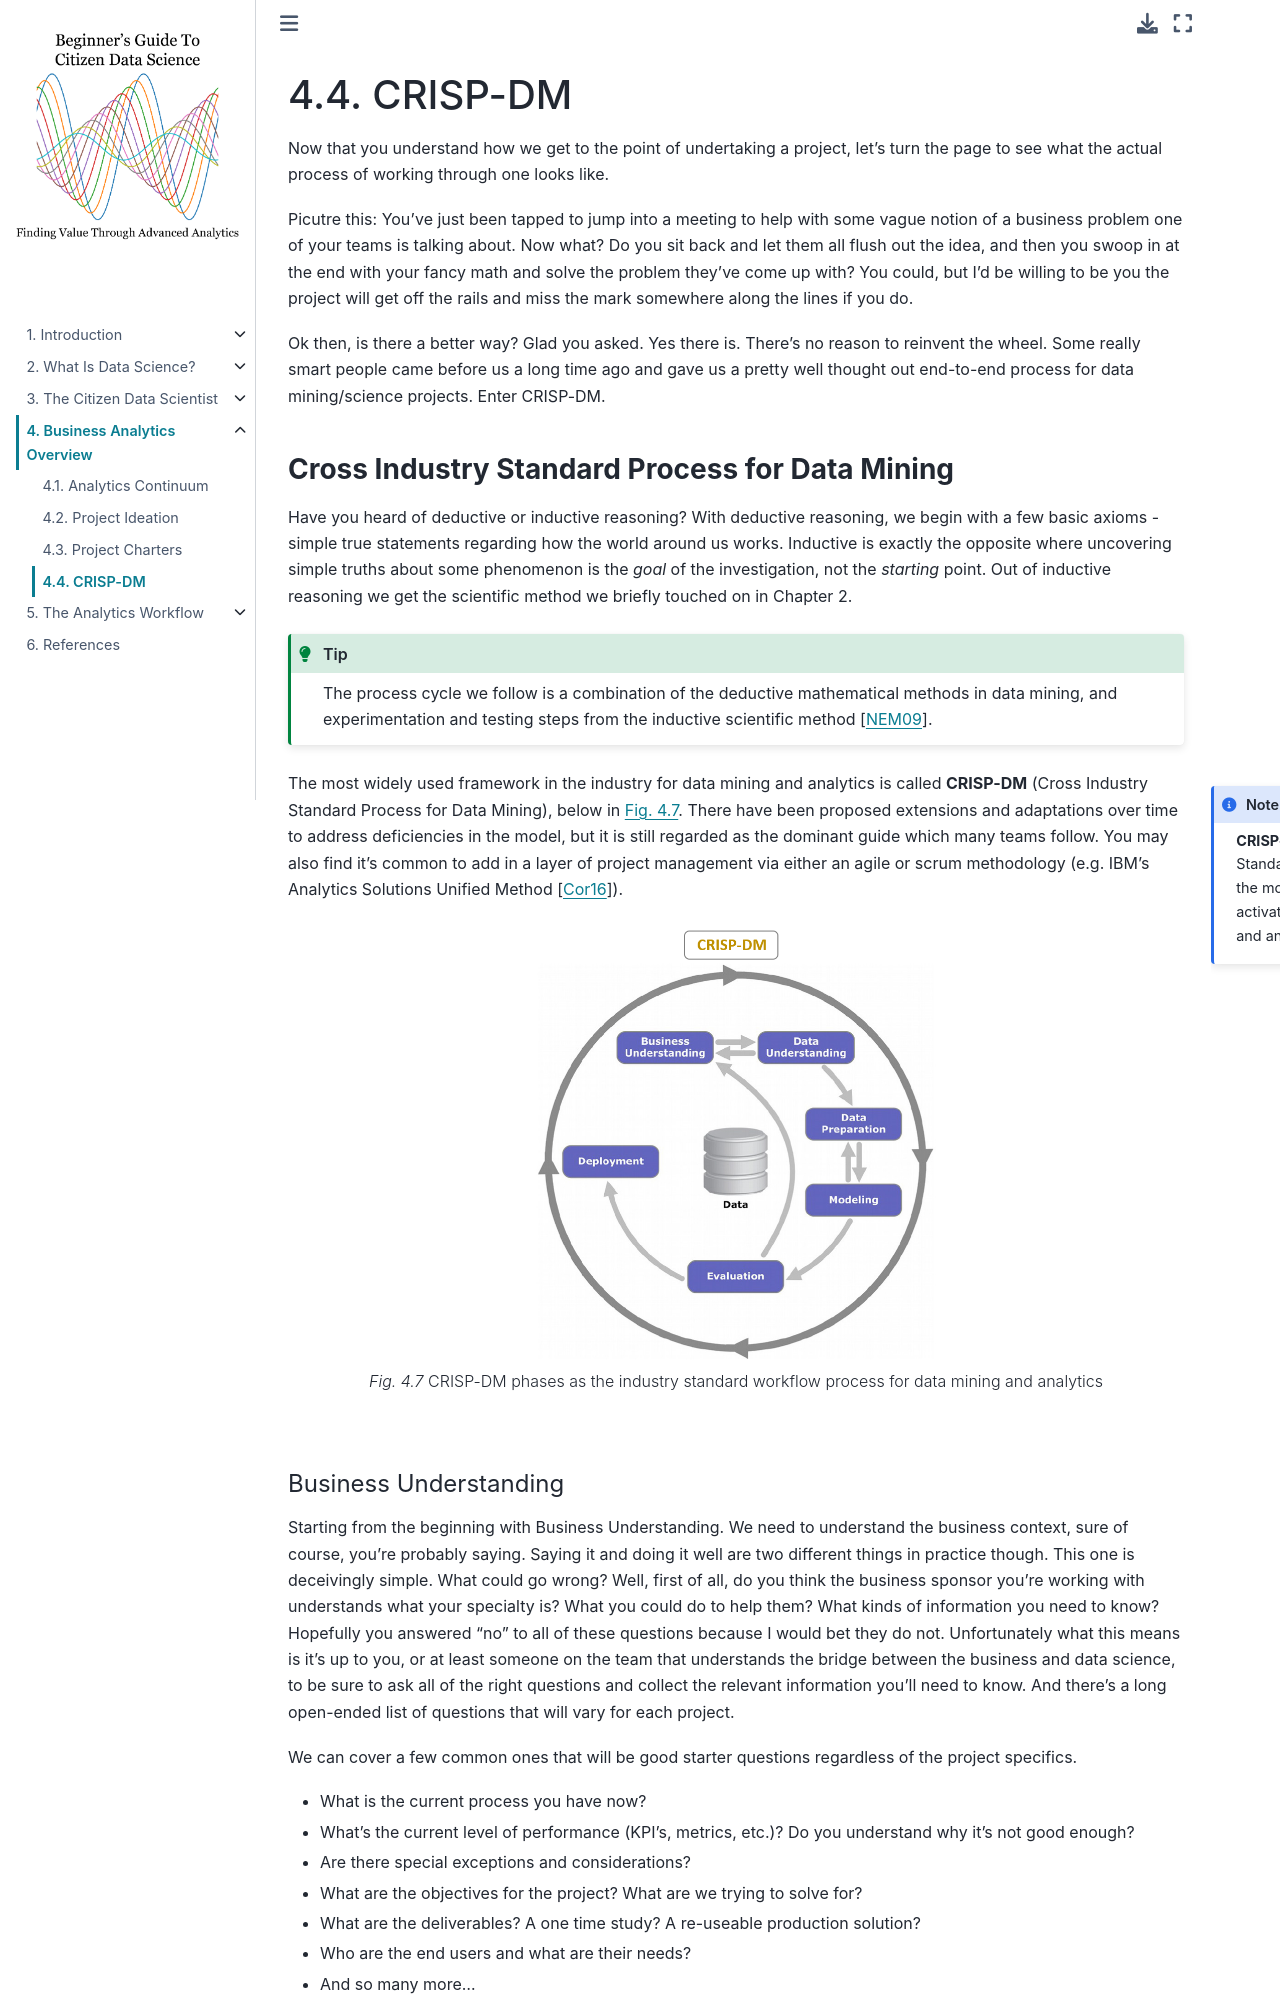

repository: bradybr/citizen_data_science · page: Chapter4/CRISP-DM.html · generator: jekyll

---
jupytext:
  formats: md:myst
  text_representation:
    extension: .md
    format_name: myst
kernelspec:
  display_name: Python 3
  language: python
  name: python3
---

# CRISP-DM

Now that you understand how we get to the point of undertaking a project, let's turn the page to see what the actual process of working through one looks like.

Picutre this: You've just been tapped to jump into a meeting to help with some vague notion of a business problem one of your teams is talking about.  Now what?  Do you sit back and let them all flush out the idea, and then you swoop in at the end with your fancy math and solve the problem they've come up with?  You could, but I'd be willing to be you the project will get off the rails and miss the mark somewhere along the lines if you do.

Ok then, is there a better way?  Glad you asked.  Yes there is.  There's no reason to reinvent the wheel.  Some really smart people came before us a long time ago and gave us a pretty well thought out end-to-end process for data mining/science projects.  Enter CRISP-DM.

**<h3>Cross Industry Standard Process for Data Mining</h3>**

Have you heard of deductive or inductive reasoning?  With deductive reasoning, we begin with a few basic axioms - simple true statements regarding how the world around us works.  Inductive is exactly the opposite where uncovering simple truths about some phenomenon is the _goal_ of the investigation, not the _starting_ point.  Out of inductive reasoning we get the scientific method we briefly touched on in Chapter 2.  

```{note}
The process cycle we follow is a combination of the deductive mathematical methods in data mining, and experimentation and testing steps from the inductive scientific method {cite}`NIS_2009`.
```

The most widely used framework in the industry for data mining and analytics is called **CRISP-DM** (Cross Industry Standard Process for Data Mining), below in {numref}`CRISP-DM-fig`.  There have been proposed extensions and adaptations over time to address deficiencies in the model, but it is still regarded as the dominant guide which many teams follow.  You may also find it's common to add in a layer of project management via either an agile or scrum methodology (e.g. IBM's Analytics Solutions Unified Method {cite}`IBM_WP_2016`).

```{figure} ../images/CRISP-DM.png
---
width: 400px
name: CRISP-DM-fig
---
CRISP-DM phases as the industry standard workflow process for data mining and analytics
```

<h4>Business Understanding</h4>

Starting from the beginning with Business Understanding.  We need to understand the business context, sure of course, you're probably saying.  Saying it and doing it well are two different things in practice though.  This one is deceivingly simple.  What could go wrong?  Well, first of all, do you think the business sponsor you're working with understands what your specialty is?  What you could do to help them?  What kinds of information you need to know?  Hopefully you answered "no" to all of these questions because I would bet they do not.  Unfortunately what this means is it's up to you, or at least someone on the team that understands the bridge between the business and data science, to be sure to ask all of the right questions and collect the relevant information you'll need to know.  And there's a long open-ended list of questions that will vary for each project.

We can cover a few common ones that will be good starter questions regardless of the project specifics.

- What is the current process you have now?
- What's the current level of performance (KPI's, metrics, etc.)?  Do you understand why it's not good enough?
- Are there special exceptions and considerations?
- What are the objectives for the project?  What are we trying to solve for?
- What are the deliverables?  A one time study?  A re-useable production solution?
- Who are the end users and what are their needs?
- And so many more...

You'll need to become comfortable with general fact-finding and surveying your business domain experts.  Asking one question and getting an answer is generally not the end of it.  Follow up questions will be required, new questions and clarifications will spring from their answers, and you'll need to observe the loop from Data Understanding back to Business Understanding in {numref}`CRISP-DM-fig` as new information becomes available.
